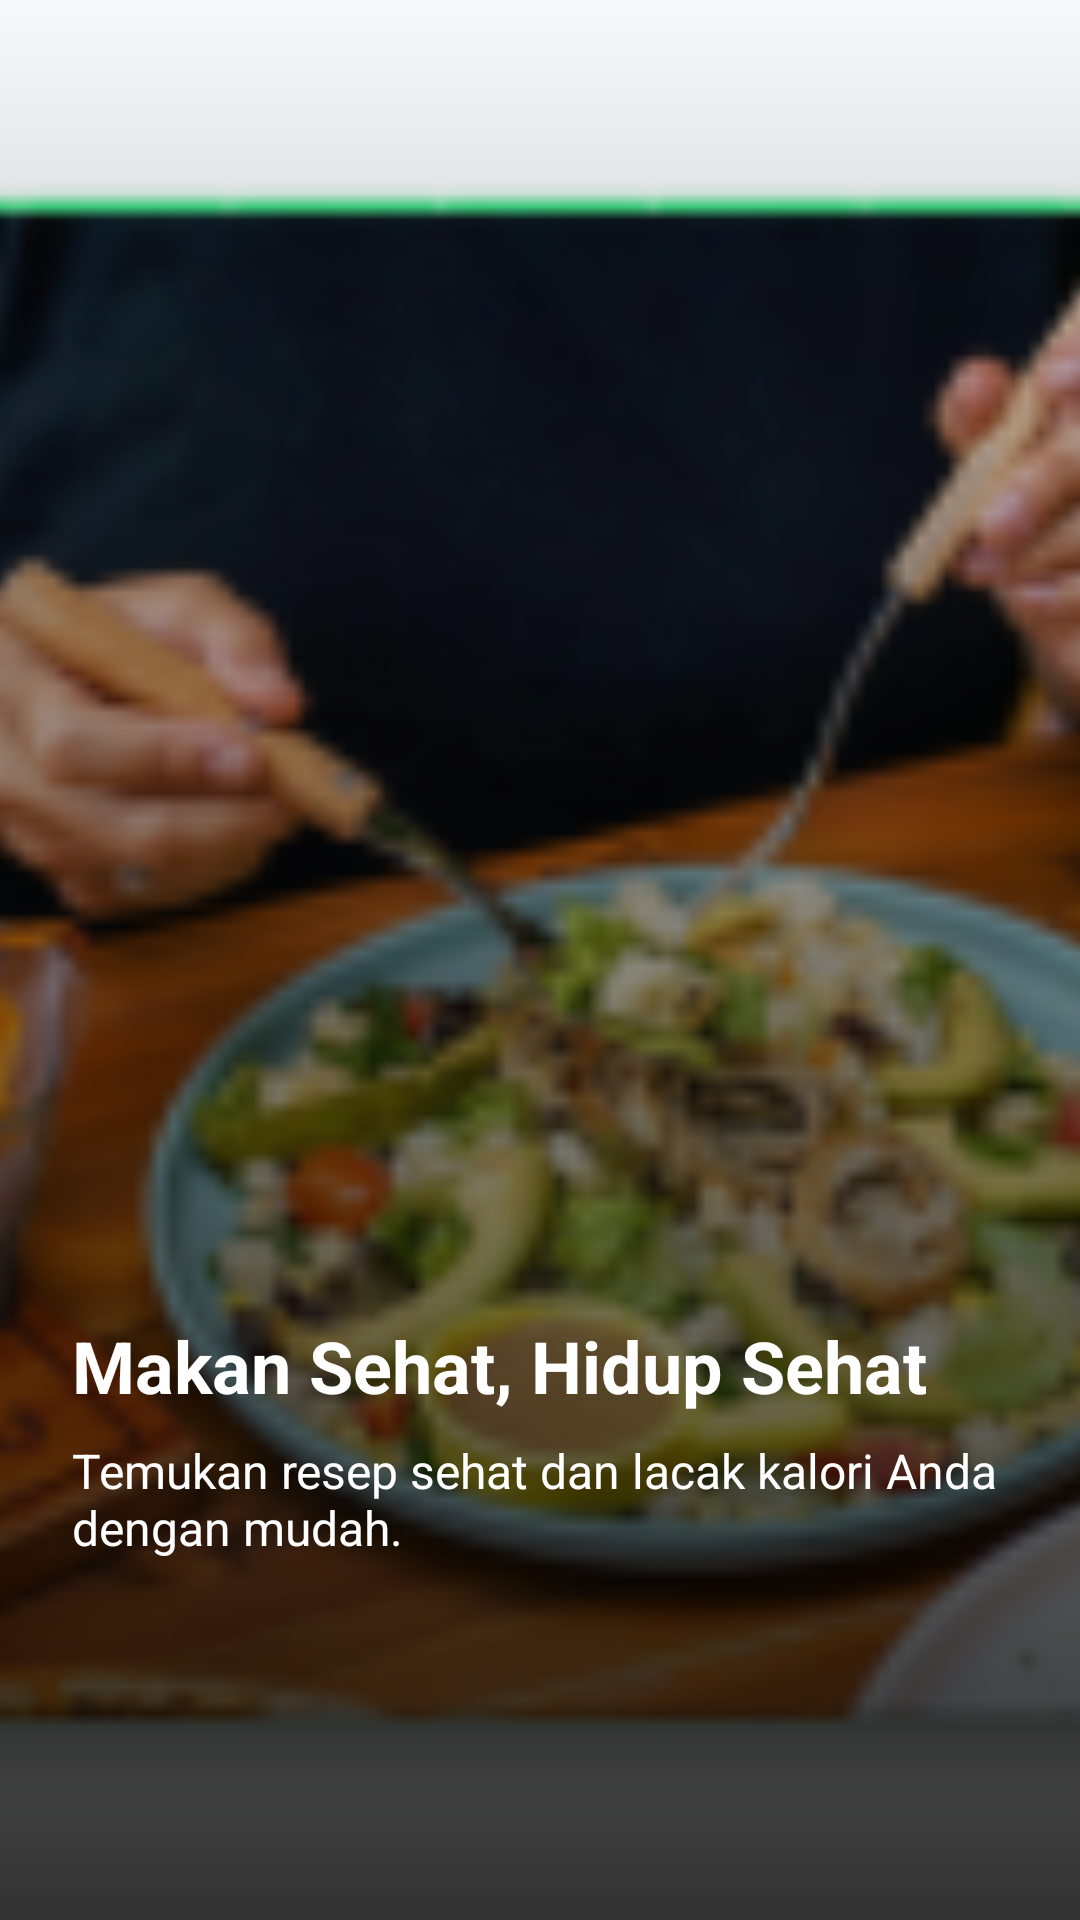

Android layout source for this screen:
<!-- AndroidManifest.xml: application theme Theme.FitLife -->
<!-- res/layout/slide_three.xml -->
<?xml version="1.0" encoding="utf-8"?>

<androidx.constraintlayout.widget.ConstraintLayout
    xmlns:android="http://schemas.android.com/apk/res/android"
    xmlns:app="http://schemas.android.com/apk/res-auto"
    android:layout_width="match_parent"
    android:layout_height="match_parent">

    <ImageView
        android:id="@+id/imageView"
        android:layout_width="match_parent"
        android:layout_height="match_parent"
        android:scaleType="centerCrop"
        android:src="@mipmap/ic_onboard_food" />

    <View
        android:layout_width="match_parent"
        android:layout_height="match_parent"
        android:background="@drawable/bg_onboard_gradient"
        app:layout_constraintTop_toTopOf="parent" />

    <TextView
        android:id="@+id/tvTitle3"
        android:layout_width="0dp"
        android:layout_height="wrap_content"
        android:layout_marginStart="24dp"
        android:layout_marginEnd="24dp"
        android:layout_marginBottom="8dp"
        android:text="@string/onboarding_start_title"
        android:textColor="@android:color/white"
        android:textSize="24sp"
        android:textStyle="bold"
        app:layout_constraintBottom_toTopOf="@+id/tvSubtitle3"
        app:layout_constraintStart_toStartOf="parent"
        app:layout_constraintEnd_toEndOf="parent" />

    <TextView
        android:id="@+id/tvSubtitle3"
        android:layout_width="0dp"
        android:layout_height="wrap_content"
        android:layout_marginStart="24dp"
        android:layout_marginEnd="24dp"
        android:layout_marginBottom="120dp"
        android:text="@string/onboarding_start_subtitle"
        android:textColor="@android:color/white"
        android:textSize="16sp"
        app:layout_constraintBottom_toBottomOf="parent"
        app:layout_constraintStart_toStartOf="parent"
        app:layout_constraintEnd_toEndOf="parent" />

</androidx.constraintlayout.widget.ConstraintLayout>
<!-- resources referenced by this layout -->
<resources>
  <!-- drawable bg_onboard_gradient (drawable) -->
  <?xml version="1.0" encoding="utf-8"?>
  
  <shape xmlns:android="http://schemas.android.com/apk/res/android">
      <gradient
          android:angle="-90"
          android:startColor="#00000000"
          android:endColor="#CC000000" />
  </shape>
  <!-- mipmap ic_onboard_food: webp bitmap (mipmap-hdpi, 7666 bytes) -->
  <string name="onboarding_start_subtitle">Temukan resep sehat dan lacak kalori Anda dengan mudah.</string>
  <string name="onboarding_start_title">Makan Sehat, Hidup Sehat</string>
  <style name="Theme.FitLife" parent="Theme.MaterialComponents.DayNight.NoActionBar">
          
          <item name="colorPrimary">@color/mint_primary</item>
          <item name="colorSecondary">@color/navy_primary</item>
  
          
          <item name="android:windowBackground">@color/bg_light</item>
          <item name="colorSurface">@color/surface_white</item>
  
          
          <item name="materialCardViewStyle">@style/Widget.FitLife.Card</item>
          <item name="materialButtonStyle">@style/Widget.FitLife.Button</item>
      </style>
  <color name="mint_primary">#66D298</color>
  <color name="navy_primary">#1D2A44</color>
  <color name="bg_light">#F8F9FA</color>
  <color name="surface_white">#FFFFFF</color>
  <style name="Widget.FitLife.Card" parent="Widget.MaterialComponents.CardView">
          <item name="cardCornerRadius">16dp</item>
          <item name="cardElevation">4dp</item>
      </style>
  <style name="Widget.FitLife.Button" parent="Widget.MaterialComponents.Button">
          <item name="cornerRadius">16dp</item>
          <item name="android:padding">14dp</item>
      </style>
</resources>
